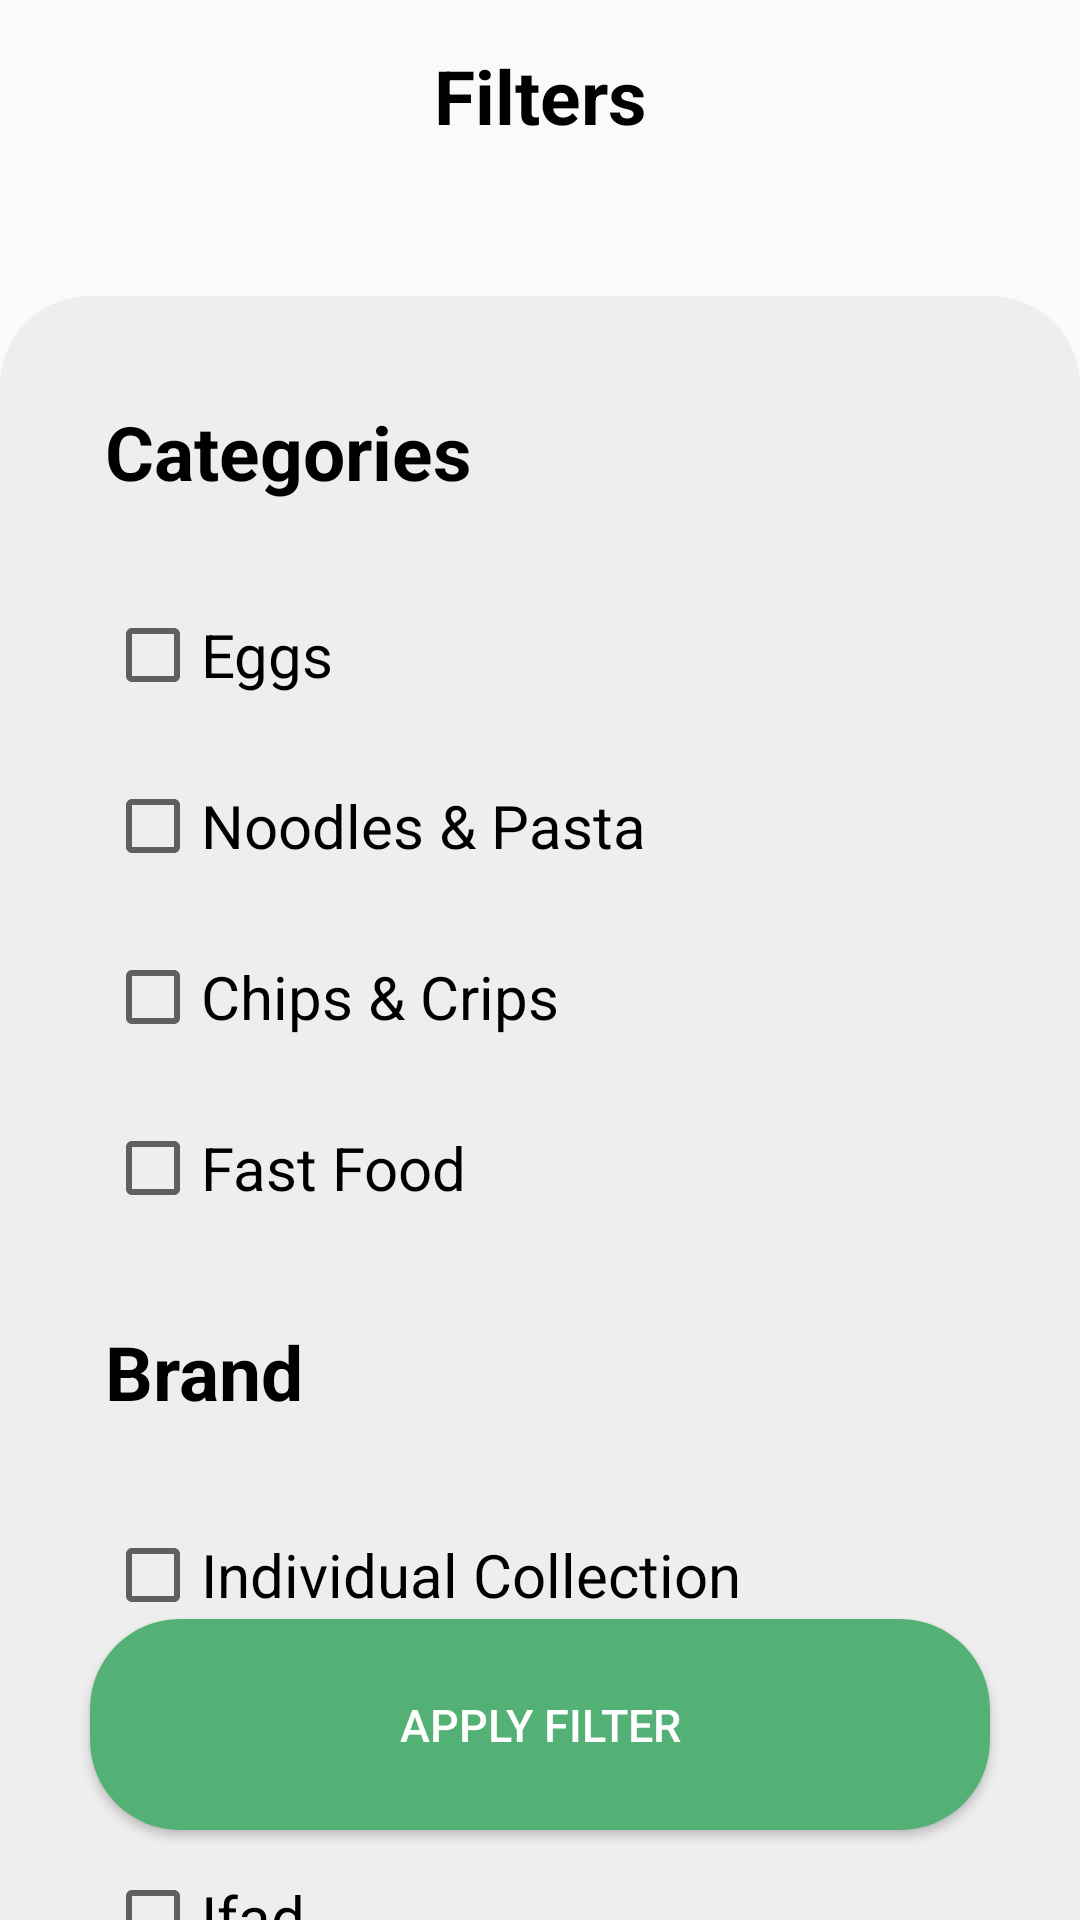

Layout XML and referenced resources for this Android screen:
<!-- AndroidManifest.xml: application theme MaterialCoBridgeTheme -->
<!-- res/layout/activity_filters.xml -->
<?xml version="1.0" encoding="utf-8"?>
<layout xmlns:android="http://schemas.android.com/apk/res/android"
    xmlns:app="http://schemas.android.com/apk/res-auto"
    xmlns:tools="http://schemas.android.com/tools">

    <data>

    </data>

    <androidx.appcompat.widget.LinearLayoutCompat
        android:layout_width="match_parent"
        android:layout_height="match_parent"
        android:orientation="vertical"
        tools:context=".Filters">
        <androidx.constraintlayout.widget.ConstraintLayout
            android:layout_width="match_parent"
            android:layout_height="wrap_content"
            android:layout_marginBottom="50dp"
            >
            <ImageView
                android:layout_width="wrap_content"
                android:layout_height="wrap_content"
                android:src="@drawable/ic_baseline_close_24"
                app:layout_constraintTop_toTopOf="@id/filters"
                app:layout_constraintStart_toStartOf="parent"
                app:layout_constraintBottom_toBottomOf="@id/filters"
                android:layout_marginLeft="20dp"
                />
            <TextView
                android:id="@+id/filters"
                android:layout_width="wrap_content"
                android:layout_height="wrap_content"
                app:layout_constraintStart_toStartOf="parent"
                app:layout_constraintEnd_toEndOf="parent"
                app:layout_constraintTop_toTopOf="parent"
                android:layout_marginTop="15dp"
                android:gravity="center"
                android:text="Filters"
                android:textColor="@color/black"
                android:textSize="25sp"
                android:textStyle="bold"
                />
        </androidx.constraintlayout.widget.ConstraintLayout>
        <androidx.constraintlayout.widget.ConstraintLayout
            android:layout_width="match_parent"
            android:layout_height="match_parent"
            android:background="@drawable/menu_background"
            >
            <androidx.constraintlayout.widget.ConstraintLayout
                android:layout_width="match_parent"
                android:layout_height="wrap_content"
                android:id="@+id/brand"
                app:layout_constraintStart_toStartOf="parent"
                app:layout_constraintTop_toBottomOf="@id/categories"
                >
                <TextView
                    android:layout_width="wrap_content"
                    android:layout_height="wrap_content"
                    android:id="@+id/Brand"
                    app:layout_constraintStart_toStartOf="parent"
                    app:layout_constraintTop_toTopOf="parent"
                    android:text="Brand"
                    android:layout_marginTop="35dp"
                    android:layout_marginStart="35dp"
                    android:textStyle="bold"
                    android:textSize="25sp"
                    android:textColor="@color/black"
                    />
                <CheckBox
                    android:layout_width="wrap_content"
                    android:layout_height="wrap_content"
                    app:layout_constraintTop_toBottomOf="@id/Brand"
                    app:layout_constraintStart_toStartOf="@id/Brand"
                    android:text="Individual Collection"
                    android:textSize="20sp"
                    android:id="@+id/IC"
                    android:layout_marginTop="35dp"
                    />
                <CheckBox
                    android:layout_width="wrap_content"
                    android:layout_height="wrap_content"
                    app:layout_constraintTop_toBottomOf="@id/IC"
                    app:layout_constraintStart_toStartOf="@id/IC"
                    android:text="Coca cola"
                    android:textSize="20sp"
                    android:id="@+id/cocacola"
                    android:layout_marginTop="25dp"
                    />                <CheckBox
                    android:layout_width="wrap_content"
                    android:layout_height="wrap_content"
                    app:layout_constraintTop_toBottomOf="@id/cocacola"
                    app:layout_constraintStart_toStartOf="@id/cocacola"
                    android:text="Ifad"
                    android:textSize="20sp"
                    android:id="@+id/ifad"
                    android:layout_marginTop="25dp"
                    />
                <CheckBox
                    android:layout_width="wrap_content"
                    android:layout_height="wrap_content"
                    app:layout_constraintTop_toBottomOf="@id/ifad"
                    app:layout_constraintStart_toStartOf="@id/ifad"
                    android:text="Kazi Farmas"
                    android:textSize="20sp"
                    android:id="@+id/kazi"
                    android:layout_marginTop="25dp"
                    />
            </androidx.constraintlayout.widget.ConstraintLayout>
            <androidx.constraintlayout.widget.ConstraintLayout
                android:layout_width="match_parent"
                android:layout_height="wrap_content"
                android:id="@+id/categories"
                app:layout_constraintStart_toStartOf="parent"
                app:layout_constraintTop_toTopOf="parent"
                >
                <TextView
                    android:layout_width="wrap_content"
                    android:layout_height="wrap_content"
                    android:id="@+id/cat"
                    app:layout_constraintStart_toStartOf="parent"
                    app:layout_constraintTop_toTopOf="parent"
                    android:text="Categories"
                    android:layout_marginTop="35dp"
                    android:layout_marginStart="35dp"
                    android:textStyle="bold"
                    android:textSize="25sp"
                    android:textColor="@color/black"
                    />
                <CheckBox
                    android:layout_width="wrap_content"
                    android:layout_height="wrap_content"
                    app:layout_constraintTop_toBottomOf="@id/cat"
                    app:layout_constraintStart_toStartOf="@id/cat"
                    android:text="Eggs"
                    android:textSize="20sp"
                    android:id="@+id/eggs"
                    android:layout_marginTop="35dp"
                    />
                <CheckBox
                    android:layout_width="wrap_content"
                    android:layout_height="wrap_content"
                    app:layout_constraintTop_toBottomOf="@id/eggs"
                    app:layout_constraintStart_toStartOf="@id/eggs"
                    android:text="Noodles &amp; Pasta"
                    android:textSize="20sp"
                    android:id="@+id/pasta"
                    android:layout_marginTop="25dp"
                    />                <CheckBox
                android:layout_width="wrap_content"
                android:layout_height="wrap_content"
                app:layout_constraintTop_toBottomOf="@id/pasta"
                app:layout_constraintStart_toStartOf="@id/pasta"
                android:text="Chips &amp; Crips"
                android:textSize="20sp"
                android:id="@+id/chips"
                android:layout_marginTop="25dp"
                />                <CheckBox
                android:layout_width="wrap_content"
                android:layout_height="wrap_content"
                app:layout_constraintTop_toBottomOf="@id/chips"
                app:layout_constraintStart_toStartOf="@id/chips"
                android:text="Fast Food"
                android:textSize="20sp"
                android:id="@+id/fast_food"
                android:layout_marginTop="25dp"
                />
            </androidx.constraintlayout.widget.ConstraintLayout>
            <Button
                android:layout_width="match_parent"
                android:layout_height="wrap_content"
                app:layout_constraintBottom_toBottomOf="parent"
                app:layout_constraintStart_toStartOf="parent"
                app:layout_constraintEnd_toEndOf="parent"
                android:background="@drawable/button_shape"
                android:layout_margin="30dp"
                android:text="Apply Filter"
                android:id="@+id/apply"
                android:textColor="@color/white"
                android:textSize="15sp"
                android:padding="25dp"
                />
        </androidx.constraintlayout.widget.ConstraintLayout>
    </androidx.appcompat.widget.LinearLayoutCompat>
</layout>
<!-- resources referenced by this layout -->
<resources>
  <color name="black">#FF000000</color>
  <color name="white">#FFFFFFFF</color>
  <!-- drawable button_shape (drawable) -->
  <?xml version="1.0" encoding="utf-8"?>
  <selector xmlns:android="http://schemas.android.com/apk/res/android">
      <item>
          <shape android:shape="rectangle">
              <gradient
                  android:centerColor="@color/green2"
                  android:endColor="@color/green2"
                  android:startColor="@color/green2" />
              <corners
                  android:radius="30dp"
                  />
          </shape>
      </item>
  </selector>
  <!-- drawable menu_background (drawable) -->
  <?xml version="1.0" encoding="utf-8"?>
  <selector xmlns:android="http://schemas.android.com/apk/res/android">
      <item>
          <shape android:shape="rectangle">
              <gradient
                  android:centerColor="@color/menu_color"
                  android:endColor="@color/menu_color"
                  android:startColor="@color/menu_color" />
              <corners
                  android:topLeftRadius="30dp"
                  android:topRightRadius="30dp"
                  />
          </shape>
      </item>
  </selector>
  <style name="MaterialCoBridgeTheme" parent="Theme.MaterialComponents.Light.NoActionBar.Bridge">
          
          <item name="colorPrimary">@color/white</item>
          <item name="colorPrimaryDark">@color/green2</item>
          <item name="colorAccent">@color/green2</item>
          <item name="windowActionBar">false</item>
          <item name="windowNoTitle">true</item>
          <item name="android:statusBarColor" tools:targetApi="lollipop">
              @color/off_white
          </item>
  
      </style>
  <color name="green2">#53B175</color>
  <color name="menu_color">#eeeeee</color>
  <color name="off_white">#FBF6F7</color>
</resources>
